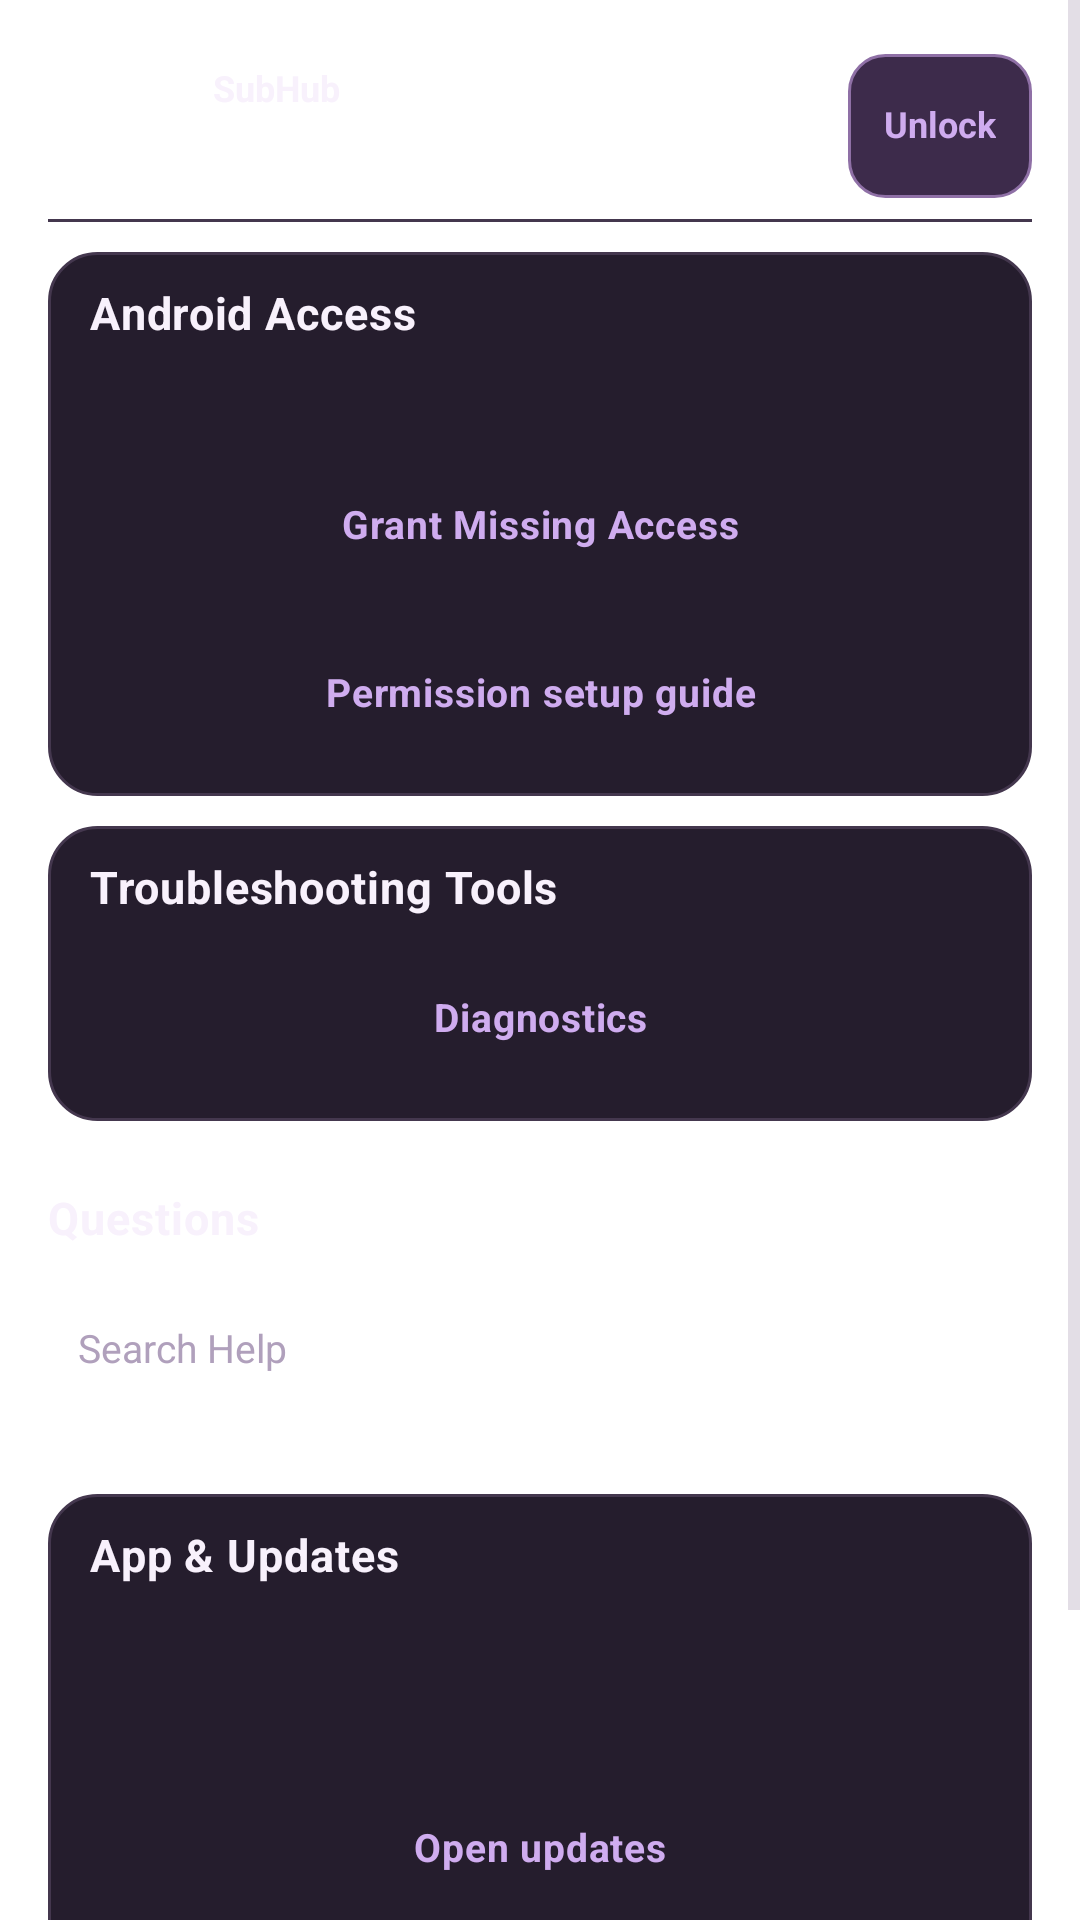

The Android layout XML behind this screen, and the referenced resources:
<!-- AndroidManifest.xml: application theme Theme.SubHub -->
<!-- res/layout/activity_help.xml -->
<?xml version="1.0" encoding="utf-8"?>
<ScrollView xmlns:android="http://schemas.android.com/apk/res/android"
    android:layout_width="match_parent" android:layout_height="match_parent" android:fillViewport="true">
    <LinearLayout android:layout_width="match_parent" android:layout_height="wrap_content"
        android:orientation="vertical" android:paddingBottom="28dp">
        <include layout="@layout/view_secondary_header"
            android:layout_width="match_parent" android:layout_height="wrap_content"
            android:layout_marginHorizontal="@dimen/page_margin"
            android:layout_marginTop="@dimen/primary_header_top" android:layout_marginBottom="@dimen/primary_header_content_gap" />
        <LinearLayout style="@style/Widget.SubHub.Card" android:layout_width="match_parent" android:layout_height="wrap_content"
            android:layout_marginHorizontal="@dimen/page_margin"
            android:orientation="vertical">
            <TextView style="@style/Widget.SubHub.SectionHeader" android:text="@string/help_rework_access" />
            <TextView android:id="@+id/permission_status" android:layout_width="match_parent"
                android:layout_height="wrap_content" android:layout_marginTop="@dimen/ui_gap_control"
                android:textColor="@color/text_secondary" android:textSize="@dimen/ui_text_row_title" />
            <Button android:id="@+id/button_fix_permissions" style="@style/Widget.SubHub.CompactOutlineButton"
                android:layout_width="match_parent" android:layout_marginTop="@dimen/ui_gap_group"
                android:text="@string/help_rework_grant_access" />
            <Button android:id="@+id/button_accessibility" style="@style/Widget.SubHub.CompactOutlineButton"
                android:layout_width="match_parent" android:layout_marginTop="@dimen/ui_gap_control"
                android:text="@string/permission_setup_open" />
        </LinearLayout>
        <LinearLayout style="@style/Widget.SubHub.Card" android:layout_width="match_parent" android:layout_height="wrap_content"
            android:layout_marginHorizontal="@dimen/page_margin" android:layout_marginTop="@dimen/ui_gap_group" android:orientation="vertical">
            <TextView style="@style/Widget.SubHub.SectionHeader" android:text="@string/help_rework_tools" />
            <Button android:id="@+id/help_diagnostics" style="@style/Widget.SubHub.CompactOutlineButton"
                android:layout_width="match_parent" android:layout_marginTop="@dimen/ui_gap_group" android:text="@string/diagnostics_title" />
        </LinearLayout>
        <TextView style="@style/Widget.SubHub.SectionHeader" android:text="@string/help_rework_questions"
            android:layout_marginHorizontal="@dimen/page_margin" android:layout_marginTop="22dp" />
        <EditText android:id="@+id/help_search" style="@style/Widget.SubHub.Input"
            android:layout_width="match_parent" android:layout_height="wrap_content"
            android:layout_marginHorizontal="@dimen/page_margin" android:layout_marginTop="@dimen/ui_gap_group"
            android:minHeight="48dp" android:hint="@string/help_rework_search"
            android:contentDescription="@string/help_rework_search" android:inputType="text"
            android:imeOptions="actionDone" android:maxLines="1" android:singleLine="true" />
        <TextView android:id="@+id/help_no_results" android:layout_width="match_parent"
            android:layout_height="wrap_content" android:layout_marginHorizontal="@dimen/page_margin"
            android:layout_marginTop="@dimen/ui_gap_group" android:text="@string/help_rework_no_results"
            android:textColor="@color/text_secondary" android:textSize="@dimen/ui_text_row_title" android:visibility="gone" />
        <LinearLayout android:id="@+id/help_sections" android:layout_width="match_parent"
            android:layout_height="wrap_content" android:layout_marginHorizontal="@dimen/page_margin"
            android:layout_marginTop="@dimen/ui_gap_group" android:orientation="vertical" />
        <LinearLayout style="@style/Widget.SubHub.Card" android:layout_width="match_parent" android:layout_height="wrap_content"
            android:layout_marginHorizontal="@dimen/page_margin" android:layout_marginTop="@dimen/ui_gap_section" android:orientation="vertical">
            <TextView style="@style/Widget.SubHub.SectionHeader" android:text="@string/help_rework_app" />
            <TextView android:id="@+id/help_build" android:layout_width="match_parent"
                android:layout_height="wrap_content" android:layout_marginTop="@dimen/ui_gap_control"
                android:textColor="@color/text_secondary" android:textSize="@dimen/ui_text_row_title" />
            <TextView android:id="@+id/update_summary" android:layout_width="match_parent"
                android:layout_height="wrap_content" android:layout_marginTop="@dimen/ui_gap_control"
                android:textColor="@color/accent_text" android:textSize="@dimen/ui_text_row_title" />
            <Button android:id="@+id/button_updates" style="@style/Widget.SubHub.CompactOutlineButton"
                android:layout_width="match_parent" android:layout_marginTop="@dimen/ui_gap_group" android:text="@string/update_manage" />
            <TextView android:id="@+id/language_status" android:layout_width="match_parent"
                android:layout_height="wrap_content" android:layout_marginTop="@dimen/ui_gap_group"
                android:textColor="@color/text_secondary" android:textSize="@dimen/ui_text_row_title" />
            <Button android:id="@+id/button_language" style="@style/Widget.SubHub.CompactOutlineButton"
                android:layout_width="match_parent" android:layout_marginTop="@dimen/ui_gap_control" android:text="@string/help_choose_language" />
        </LinearLayout>
    </LinearLayout>
</ScrollView>
<!-- res/layout/view_secondary_header.xml (included above) -->
<?xml version="1.0" encoding="utf-8"?>
<FrameLayout xmlns:android="http://schemas.android.com/apk/res/android"
    android:layout_width="match_parent"
    android:layout_height="wrap_content">
    <include layout="@layout/view_primary_header" />
</FrameLayout>
<!-- res/layout/view_primary_header.xml (included above) -->
<?xml version="1.0" encoding="utf-8"?>
<LinearLayout xmlns:android="http://schemas.android.com/apk/res/android"
    xmlns:app="http://schemas.android.com/apk/res-auto"
    android:id="@+id/primary_header"
    android:layout_width="match_parent"
    android:layout_height="wrap_content"
    android:minHeight="@dimen/primary_header_height"
    android:background="@drawable/bg_primary_header_rule"
    android:gravity="center_vertical"
    android:orientation="horizontal"
    android:paddingStart="0dp"
    android:paddingTop="@dimen/ui_gap_control"
    android:paddingEnd="0dp"
    android:paddingBottom="@dimen/ui_gap_control">

    <TextView
        android:id="@+id/button_back"
        android:layout_width="48dp"
        android:layout_height="wrap_content"
        android:minWidth="@dimen/control_min_height"
        android:minHeight="@dimen/control_min_height"
        android:gravity="center"
        android:paddingStart="12dp"
        android:paddingEnd="12dp"
        android:background="?android:attr/selectableItemBackgroundBorderless"
        android:clickable="true"
        android:focusable="true"
        android:contentDescription="@string/back"
        android:textColor="@color/accent_text"
        android:textSize="@dimen/ui_text_label"
        android:textStyle="bold"
        android:visibility="gone" />

    <ImageView
        android:id="@+id/primary_header_icon"
        android:layout_width="@dimen/primary_header_icon_size"
        android:layout_height="@dimen/primary_header_icon_size"
        android:background="@drawable/bg_header_icon"
        android:contentDescription="@null"
        android:importantForAccessibility="no"
        android:padding="@dimen/ui_tile_padding"
        app:tint="@color/text_primary" />

    <LinearLayout
        android:id="@+id/primary_header_copy"
        android:layout_width="0dp"
        android:layout_height="wrap_content"
        android:layout_marginStart="11dp"
        android:layout_weight="1"
        android:orientation="vertical">

        <TextView
            android:id="@+id/primary_header_brand"
            android:layout_width="match_parent"
            android:layout_height="wrap_content"
            android:includeFontPadding="false"
            android:importantForAccessibility="no"
            android:text="@string/app_name"
            android:textColor="@color/text_primary"
            android:textSize="@dimen/ui_text_label"
            android:textStyle="bold" />

        <TextView
            android:id="@+id/primary_header_title"
            android:layout_width="match_parent"
            android:layout_height="wrap_content"
            android:includeFontPadding="false"
            android:letterSpacing="0.0"
            android:textColor="@color/text_primary"
            android:textSize="@dimen/ui_text_title"
            android:textStyle="bold" />

        <TextView
        android:id="@+id/primary_header_subtitle"
            android:layout_width="match_parent"
            android:layout_height="wrap_content"
            android:layout_marginTop="@dimen/ui_gap_inline"
            android:includeFontPadding="false"
            android:textColor="@color/text_secondary"
        android:textSize="@dimen/ui_text_label"
        android:visibility="gone" />
    </LinearLayout>

    <TextView android:id="@+id/header_role_badge"
        android:layout_width="wrap_content" android:layout_height="wrap_content"
        android:layout_marginStart="8dp" android:background="@drawable/bg_role_badge"
        android:includeFontPadding="false" android:textColor="@color/accent_text"
        android:textSize="11sp" android:textStyle="bold" android:text="@string/role_sub"
        android:visibility="gone" />

    <TextView
        android:id="@+id/button_edit_lock"
        style="@style/Widget.SubHub.ControllerEdit"
        android:layout_marginStart="8dp"
        android:minWidth="48dp"
        android:paddingStart="12dp"
        android:paddingEnd="12dp"
        android:background="@drawable/bg_shell_role"
        android:elevation="0dp"
        android:singleLine="false"
        android:ellipsize="none"
        android:text="@string/controller_edit_locked" />

    <ImageView
        android:id="@+id/primary_header_settings"
        android:layout_width="48dp"
        android:layout_height="48dp"
        android:padding="12dp"
        android:scaleType="centerInside"
        android:src="@drawable/ic_overview_settings"
        android:contentDescription="@string/global_settings_title"
        android:background="?android:attr/selectableItemBackgroundBorderless"
        android:clickable="true"
        android:focusable="true"
        android:visibility="gone"
        app:tint="@color/text_primary" />
</LinearLayout>
<!-- resources referenced by this layout -->
<resources>
  <color name="accent_text">#CFACEF</color>
  <color name="text_primary">#F8F1FC</color>
  <color name="text_secondary">#C9BFCE</color>
  <dimen name="control_min_height">48dp</dimen>
  <dimen name="page_margin">16dp</dimen>
  <dimen name="primary_header_content_gap">@dimen/settings_first_group_gap</dimen>
  <dimen name="primary_header_height">64dp</dimen>
  <dimen name="primary_header_icon_size">44dp</dimen>
  <dimen name="primary_header_top">10dp</dimen>
  <dimen name="ui_gap_control">8dp</dimen>
  <dimen name="ui_gap_group">10dp</dimen>
  <dimen name="ui_gap_inline">4dp</dimen>
  <dimen name="ui_gap_section">14dp</dimen>
  <dimen name="ui_text_label">12sp</dimen>
  <dimen name="ui_text_row_title">14sp</dimen>
  <dimen name="ui_text_title">20sp</dimen>
  <dimen name="ui_tile_padding">10dp</dimen>
  <string name="app_name">SubHub</string>
  <string name="back">Back</string>
  <string name="controller_edit_locked">Unlock</string>
  <string name="diagnostics_title">Diagnostics</string>
  <string name="global_settings_title">Settings</string>
  <string name="help_choose_language">Choose language</string>
  <string name="help_rework_access">Android Access</string>
  <string name="help_rework_app">App &amp; Updates</string>
  <string name="help_rework_grant_access">Grant Missing Access</string>
  <string name="help_rework_no_results">No matching questions. Try another word or clear the search.</string>
  <string name="help_rework_questions">Questions</string>
  <string name="help_rework_search">Search Help</string>
  <string name="help_rework_tools">Troubleshooting Tools</string>
  <string name="permission_setup_open">Permission setup guide</string>
  <string name="role_sub">Sub</string>
  <string name="update_manage">Open updates</string>
  <dimen name="settings_first_group_gap">@dimen/ui_gap_group</dimen>
  <color name="outline_subtle">#44374E</color>
  <color name="control_checked_surface">#3D2B4B</color>
  <color name="control_pressed_surface">#493452</color>
  <color name="outline_focus">#C986E7</color>
  <color name="control_checked_outline">#8F70A6</color>
  <dimen name="ui_card_padding">14dp</dimen>
  <dimen name="ui_card_padding_vertical">10dp</dimen>
  <dimen name="ui_text_body">13sp</dimen>
  <dimen name="ui_control_padding_compact">8dp</dimen>
  <color name="text_muted">#B0A0BC</color>
  <dimen name="ui_text_section">15sp</dimen>
  <color name="background">#120B19</color>
  <color name="accent">#9860BE</color>
  <color name="accent_dark">#54296D</color>
  <color name="surface_card_raised">#302538</color>
  <color name="control_checked_indicator">#A588BC</color>
  <color name="accent_glow">#66B76DDB</color>
  <style name="Widget.SubHub.SnackbarText" parent="Widget.MaterialComponents.Snackbar.TextView">
          <item name="android:textColor">@color/text_primary</item>
          <item name="android:textSize">@dimen/ui_text_body</item>
          <item name="android:maxLines">4</item>
      </style>
  <style name="Widget.SubHub.SnackbarAction" parent="Widget.MaterialComponents.Button.TextButton.Snackbar">
          <item name="android:textColor">@color/accent_text</item>
          <item name="android:textAllCaps">false</item>
          <item name="android:minHeight">48dp</item>
      </style>
  <color name="surface_card">#251D2D</color>
  <dimen name="ui_card_radius">16dp</dimen>
  <style name="Animation.SubHub.Dialog" parent="@android:style/Animation.Dialog">
          <item name="android:windowEnterAnimation">@anim/subhub_dialog_enter</item>
          <item name="android:windowExitAnimation">@anim/subhub_dialog_exit</item>
      </style>
  <color name="dialog_surface">#21172C</color>
  <dimen name="ui_control_padding">10dp</dimen>
  <color name="dialog_surface_start">#17121F</color>
  <color name="dialog_surface_end">#281B34</color>
  <color name="outline_default">#5A3D68</color>
  <color name="glass_highlight">#38F8EFFF</color>
</resources>
